Run: headless pygame with SDL's dummy video driver; simulated clock (each Clock.tick advances the game by its frame time, no real sleeping); random seed 0; keys injected as events and as key.get_pressed() state; no mouse input.
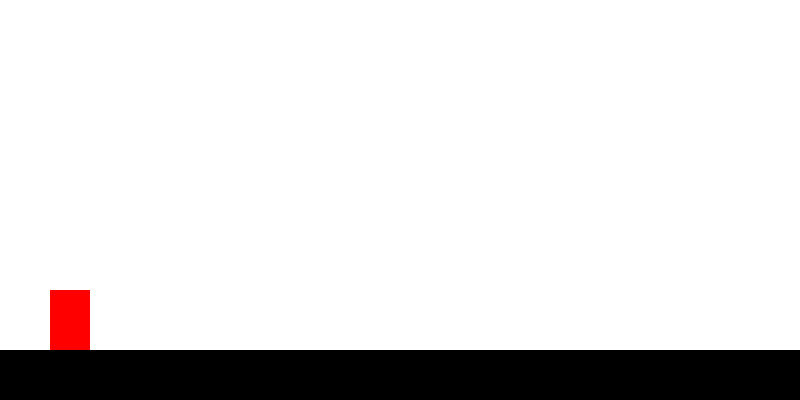
Frame 1 of 2 · flips 1–60 · no input
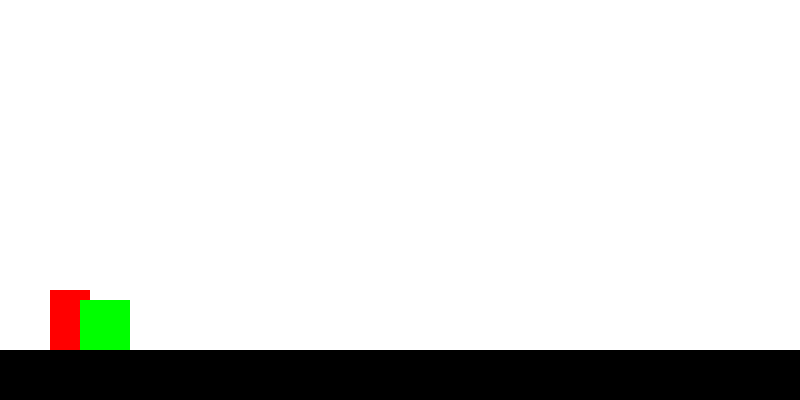
Frame 2 of 2 · flips 61–180 · tapped SPACE, RETURN · held RIGHT (→), D (game ended)

The pygame program that drew these frames:

import pygame
import random

# Initialize pygame
pygame.init()

# Constants
WIDTH = 800
HEIGHT = 400
GROUND_HEIGHT = 50
PLAYER_WIDTH = 40
PLAYER_HEIGHT = 60
OBSTACLE_WIDTH = 50
OBSTACLE_HEIGHT = 50
SPEED = 5
GRAVITY = 1
JUMP_STRENGTH = 15

# Colors
WHITE = (255, 255, 255)
RED = (255, 0, 0)
GREEN = (0, 255, 0)

class Player(pygame.sprite.Sprite):
    def __init__(self):
        super().__init__()
        self.image = pygame.Surface([PLAYER_WIDTH, PLAYER_HEIGHT])
        self.image.fill(RED)
        self.rect = self.image.get_rect()
        self.rect.x = 50
        self.rect.y = HEIGHT - GROUND_HEIGHT - PLAYER_HEIGHT
        self.velocity_y = 0
        self.jumping = False

    def update(self):
        self.velocity_y += GRAVITY
        self.rect.y += self.velocity_y

        # Ground collision
        if self.rect.y > HEIGHT - GROUND_HEIGHT - PLAYER_HEIGHT:
            self.rect.y = HEIGHT - GROUND_HEIGHT - PLAYER_HEIGHT
            self.jumping = False

    def jump(self):
        if not self.jumping:
            self.velocity_y = -JUMP_STRENGTH
            self.jumping = True

class Obstacle(pygame.sprite.Sprite):
    def __init__(self):
        super().__init__()
        self.image = pygame.Surface([OBSTACLE_WIDTH, OBSTACLE_HEIGHT])
        self.image.fill(GREEN)
        self.rect = self.image.get_rect()
        self.rect.x = WIDTH
        self.rect.y = HEIGHT - GROUND_HEIGHT - OBSTACLE_HEIGHT

    def update(self):
        self.rect.x -= SPEED
        if self.rect.x < -OBSTACLE_WIDTH:
            self.kill()

def main():
    screen = pygame.display.set_mode((WIDTH, HEIGHT))
    pygame.display.set_caption("Platformer Game")

    all_sprites = pygame.sprite.Group()
    obstacles = pygame.sprite.Group()

    player = Player()
    all_sprites.add(player)

    clock = pygame.time.Clock()
    running = True
    obstacle_timer = 0

    while running:
        for event in pygame.event.get():
            if event.type == pygame.QUIT:
                running = False
            if event.type == pygame.KEYDOWN:
                if event.key == pygame.K_SPACE:
                    player.jump()

        all_sprites.update()
        obstacles.update()

        # Add obstacles
        obstacle_timer += 1
        if obstacle_timer > 100:
            obstacle = Obstacle()
            all_sprites.add(obstacle)
            obstacles.add(obstacle)
            obstacle_timer = 0

        # Check for collisions
        if pygame.sprite.spritecollide(player, obstacles, False):
            running = False

        # Draw everything
        screen.fill(WHITE)
        pygame.draw.rect(screen, (0, 0, 0), [0, HEIGHT - GROUND_HEIGHT, WIDTH, GROUND_HEIGHT])
        all_sprites.draw(screen)

        pygame.display.flip()
        clock.tick(60)

    pygame.quit()

if __name__ == "__main__":
    main()



# base ChatGPT Prompt:
#We are creating a platform game with obstacles where the individual can run and jump. Please code a simple platformer with object oriented python where the user is perpetually running when they're not jumping. It should use pygame. 
